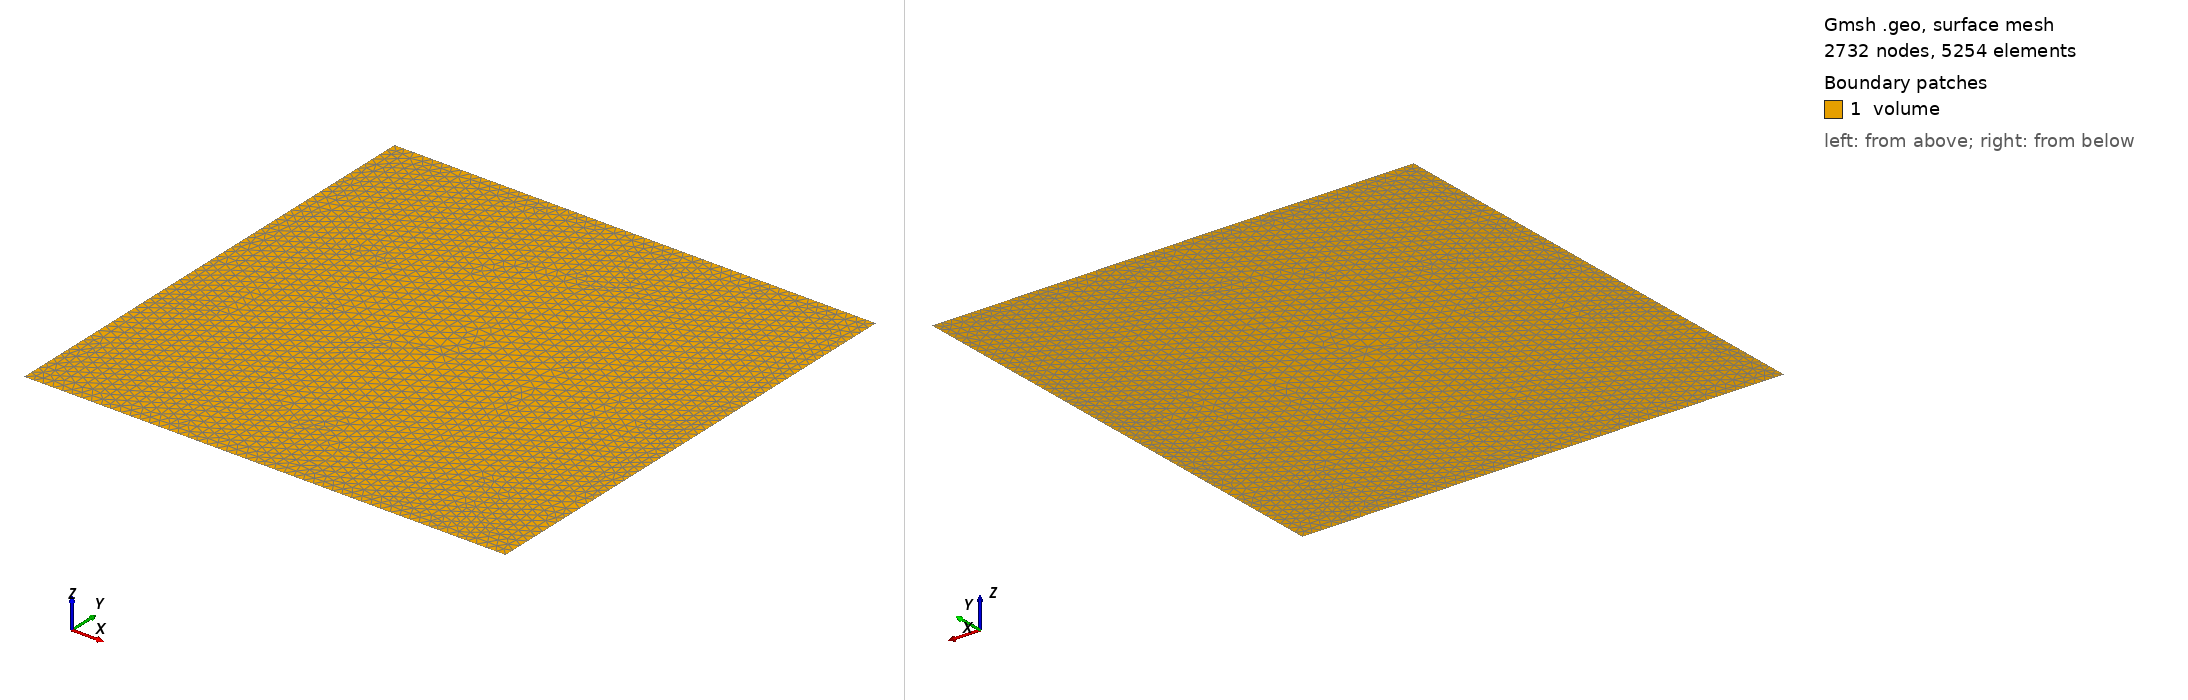

Gmsh geometry script, surface-meshed: 2732 nodes, 5254 surface elements. Boundary patches (legend numbers): 1 volume. Left view from above one corner, right view from below the opposite corner. Legend entries are the model's physical surfaces. The drawing asked Gmsh for element sizes between 1% and 20% of the model's largest extent; the script's own settings can give other sizes.

=== square_double-couple.geo (drawn) ===
// NOTE: Use the -format msh41 format to genrate the mesh

//-----------------------------------------------------------------------------
//
// Name       : square_double-couple.geo
// Author     : Mohd Afeef BADRI
// Date       : 16 / mai / 2023
//
// ----------------------------------------------------------------------------
// Comment    : simple plate problem mesh for elasticity
//
// Parameters : length  - this is the length of the plate
//              width   - this is the width of the plate
//
// Usage      : gmsh square_double-couple.geo -setnumber length 30.0 -2 -format msh41
//
//              gmsh square_double-couple.geo -setnumber length 30.0        \
//                -setnumber width 5.0 -2 -format msh41
//
//
//-----------------------------------------------------------------------------

//==============================================================================
// ---- mesh size factor ----
//==============================================================================

factor = 100.;
h = 1*factor;

//==============================================================================
// ---- define parameters for commandline ----
//==============================================================================

DefineConstant[ length = {50.0*factor, Min .0001, Max 1000, Step 1,
                         Name "Parameters/length length"} ];

DefineConstant[ width  = {50.0*factor, Min 10, Max 10000000, Step 1,
                         Name "Parameters/width width"} ];

//length=30.0;
//width=5.0;

Point(1) = {0.0    , 0.0   , 0.0 , h};
Point(2) = {length , 0.0   , 0.0 , h};
Point(3) = {length , width , 0.0 , h};
Point(4) = {0.0    , width , 0.0 , h};
Point(5) = {length/2., width/2. - h, 0, h*1.3};
Point(6) = {length/2., width/2. + h, 0, h*1.3};
Point(7) = {length/2. + h, width/2., 0, h*1.3};
Point(8) = {length/2. - h, width/2., 0, h*1.3};

Line(1) = {1 , 2};
Line(2) = {2 , 3};
Line(3) = {3 , 4};
Line(4) = {4 , 1};

Curve Loop(1) = {4, 1, 2, 3};
Plane Surface(1) = {1};

Point{5,6,7,8} In Surface{1};

Physical Surface("volume") = {1};

Physical Curve("left") = {4};
Physical Curve("top") = {3};
Physical Curve("right") = {2};
Physical Curve("bottom") = {1};

Physical Point("botLeft", 6) = {1};
Physical Point("topLeft", 7) = {4};
Physical Point("topRight", 8) = {3};
Physical Point("botRight", 9) = {2};
//+

//+
Physical Point("sourceB", 10) = {5};
Physical Point("sourceT", 11) = {6};
Physical Point("sourceR", 12) = {7};
Physical Point("sourceL", 13) = {8};
//+
Line(5) = {6, 8};
//+
Line(6) = {7, 5};
//+
Line(7) = {8, 5};
//+
Line(8) = {6, 7};
